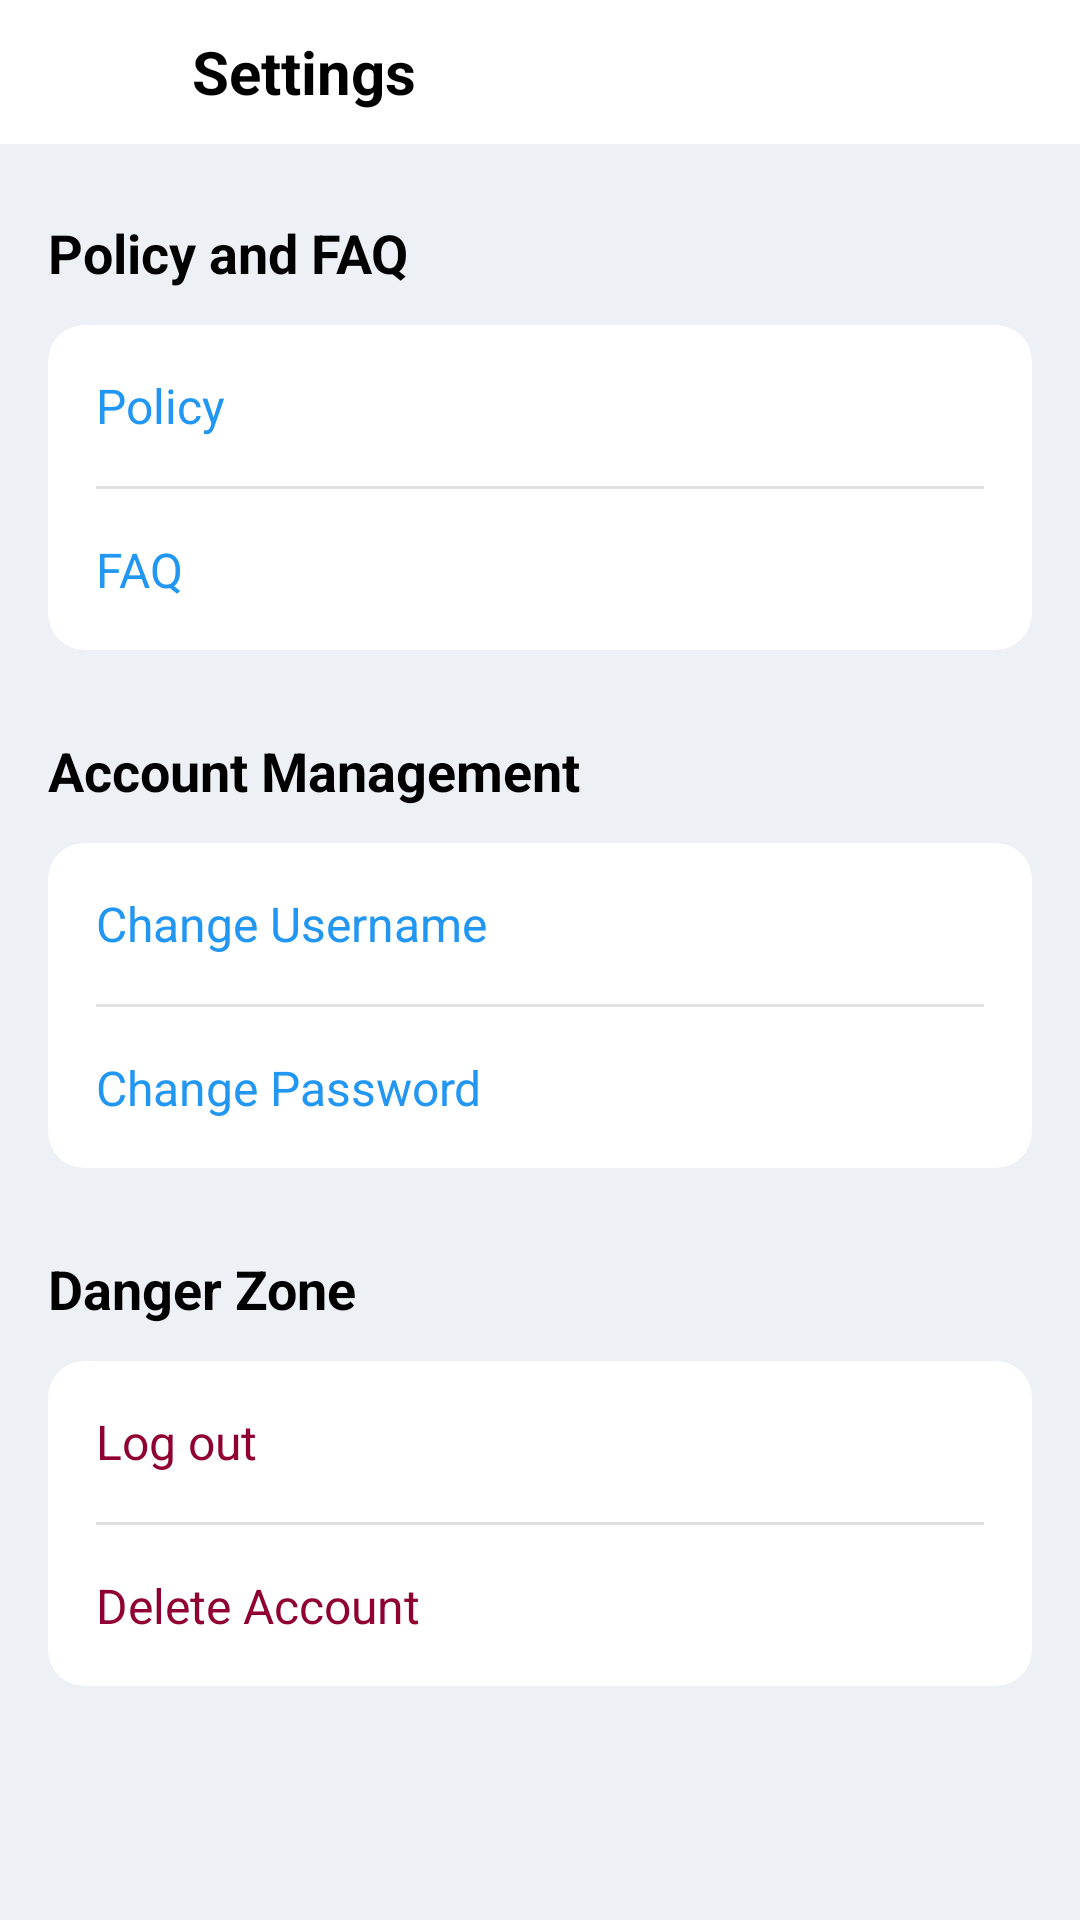

Reconstruct the res/layout file that produces this screen, plus the resources it refers to.
<!-- AndroidManifest.xml: application theme Theme.SkillSwap -->
<!-- res/layout/fragment_settings.xml -->
<?xml version="1.0" encoding="utf-8"?>
<androidx.constraintlayout.widget.ConstraintLayout xmlns:android="http://schemas.android.com/apk/res/android"
    xmlns:app="http://schemas.android.com/apk/res-auto"
    xmlns:tools="http://schemas.android.com/tools"
    android:id="@+id/main"
    android:layout_width="match_parent"
    android:layout_height="match_parent"
    android:backgroundTint="@color/light_gray_blue"
    android:background="@color/white"
    tools:context=".SettingsFragment">

    <androidx.appcompat.widget.Toolbar
        android:id="@+id/toolbar"
        android:layout_width="match_parent"
        android:layout_height="?attr/actionBarSize"
        android:background="@color/white"
        android:elevation="4dp"
        app:layout_constraintTop_toTopOf="parent">

        <ImageButton
            android:id="@+id/back"
            android:layout_width="48dp"
            android:layout_height="48dp"
            android:background="?attr/selectableItemBackgroundBorderless"
            android:padding="12dp"
            android:src="@drawable/back" />

        <TextView
            android:layout_width="wrap_content"
            android:layout_height="wrap_content"
            android:layout_marginStart="16dp"
            android:text="Settings"
            android:textColor="@color/black"
            android:textSize="20sp"
            android:textStyle="bold" />
    </androidx.appcompat.widget.Toolbar>

    <androidx.core.widget.NestedScrollView
        android:layout_width="match_parent"
        android:layout_height="0dp"
        android:clipToPadding="false"
        android:scrollbars="vertical"
        android:paddingBottom="80dp"
        app:layout_constraintTop_toBottomOf="@id/toolbar"
        app:layout_constraintBottom_toBottomOf="parent">

        <LinearLayout
            android:layout_width="match_parent"
            android:layout_height="wrap_content"
            android:orientation="vertical"
            android:paddingHorizontal="16dp">

            
            <TextView
                android:layout_width="match_parent"
                android:layout_height="wrap_content"
                android:layout_marginTop="24dp"
                android:layout_marginBottom="8dp"
                android:text="Policy and FAQ"
                android:textColor="@color/black"
                android:textSize="18sp"
                android:textStyle="bold" />

            <androidx.cardview.widget.CardView
                android:layout_width="match_parent"
                android:layout_height="wrap_content"
                android:layout_marginVertical="4dp"
                app:cardBackgroundColor="@color/white"
                app:cardCornerRadius="12dp"
                app:cardElevation="2dp">

                <LinearLayout
                    android:layout_width="match_parent"
                    android:layout_height="wrap_content"
                    android:orientation="vertical">

                    <TextView
                        android:id="@+id/policy"
                        android:layout_width="match_parent"
                        android:layout_height="wrap_content"
                        android:background="?attr/selectableItemBackground"
                        android:padding="16dp"
                        android:text="Policy"
                        android:textColor="@color/blue"
                        android:textSize="16sp" />

                    <View
                        android:layout_width="match_parent"
                        android:layout_height="1dp"
                        android:layout_marginHorizontal="16dp"
                        android:background="#E0E0E0" />

                    <TextView
                        android:id="@+id/FAQ"
                        android:layout_width="match_parent"
                        android:layout_height="wrap_content"
                        android:background="?attr/selectableItemBackground"
                        android:padding="16dp"
                        android:text="FAQ"
                        android:textColor="@color/blue"
                        android:textSize="16sp" />
                </LinearLayout>
            </androidx.cardview.widget.CardView>

            
            <TextView
                android:layout_width="match_parent"
                android:layout_height="wrap_content"
                android:layout_marginTop="24dp"
                android:layout_marginBottom="8dp"
                android:text="Account Management"
                android:textColor="@color/black"
                android:textSize="18sp"
                android:textStyle="bold" />

            <androidx.cardview.widget.CardView
                android:layout_width="match_parent"
                android:layout_height="wrap_content"
                android:layout_marginVertical="4dp"
                app:cardBackgroundColor="@color/white"
                app:cardCornerRadius="12dp"
                app:cardElevation="2dp">

                <LinearLayout
                    android:layout_width="match_parent"
                    android:layout_height="wrap_content"
                    android:orientation="vertical">

                    <TextView
                        android:id="@+id/change_username"
                        android:layout_width="match_parent"
                        android:layout_height="wrap_content"
                        android:background="?attr/selectableItemBackground"
                        android:padding="16dp"
                        android:text="Change Username"
                        android:textColor="@color/blue"
                        android:textSize="16sp" />

                    <View
                        android:layout_width="match_parent"
                        android:layout_height="1dp"
                        android:layout_marginHorizontal="16dp"
                        android:background="#E0E0E0" />

                    <TextView
                        android:id="@+id/change_password"
                        android:layout_width="match_parent"
                        android:layout_height="wrap_content"
                        android:background="?attr/selectableItemBackground"
                        android:padding="16dp"
                        android:text="Change Password"
                        android:textColor="@color/blue"
                        android:textSize="16sp" />
                </LinearLayout>
            </androidx.cardview.widget.CardView>

            
            <TextView
                android:layout_width="match_parent"
                android:layout_height="wrap_content"
                android:layout_marginTop="24dp"
                android:layout_marginBottom="8dp"
                android:text="Danger Zone"
                android:textColor="@color/black"
                android:textSize="18sp"
                android:textStyle="bold" />

            <androidx.cardview.widget.CardView
                android:layout_width="match_parent"
                android:layout_height="wrap_content"
                android:layout_marginVertical="4dp"
                app:cardBackgroundColor="@color/white"
                app:cardCornerRadius="12dp"
                app:cardElevation="2dp">

                <LinearLayout
                    android:layout_width="match_parent"
                    android:layout_height="wrap_content"
                    android:orientation="vertical">

                    <TextView
                        android:id="@+id/log_out"
                        android:layout_width="match_parent"
                        android:layout_height="wrap_content"
                        android:background="?attr/selectableItemBackground"
                        android:padding="16dp"
                        android:text="Log out"
                        android:textColor="@color/red"
                        android:textSize="16sp" />

                    <View
                        android:layout_width="match_parent"
                        android:layout_height="1dp"
                        android:layout_marginHorizontal="16dp"
                        android:background="#E0E0E0" />

                    <TextView
                        android:id="@+id/Delete_account"
                        android:layout_width="match_parent"
                        android:layout_height="wrap_content"
                        android:background="?attr/selectableItemBackground"
                        android:padding="16dp"
                        android:text="Delete Account"
                        android:textColor="@color/red"
                        android:textSize="16sp" />
                </LinearLayout>
            </androidx.cardview.widget.CardView>
        </LinearLayout>
    </androidx.core.widget.NestedScrollView>
</androidx.constraintlayout.widget.ConstraintLayout>
<!-- resources referenced by this layout -->
<resources>
  <color name="black">#FF000000</color>
  <color name="blue">#2196F3</color>
  <color name="light_gray_blue">#EDF1F5</color>
  <color name="red">#910032</color>
  <color name="white">#FFFFFFFF</color>
</resources>
